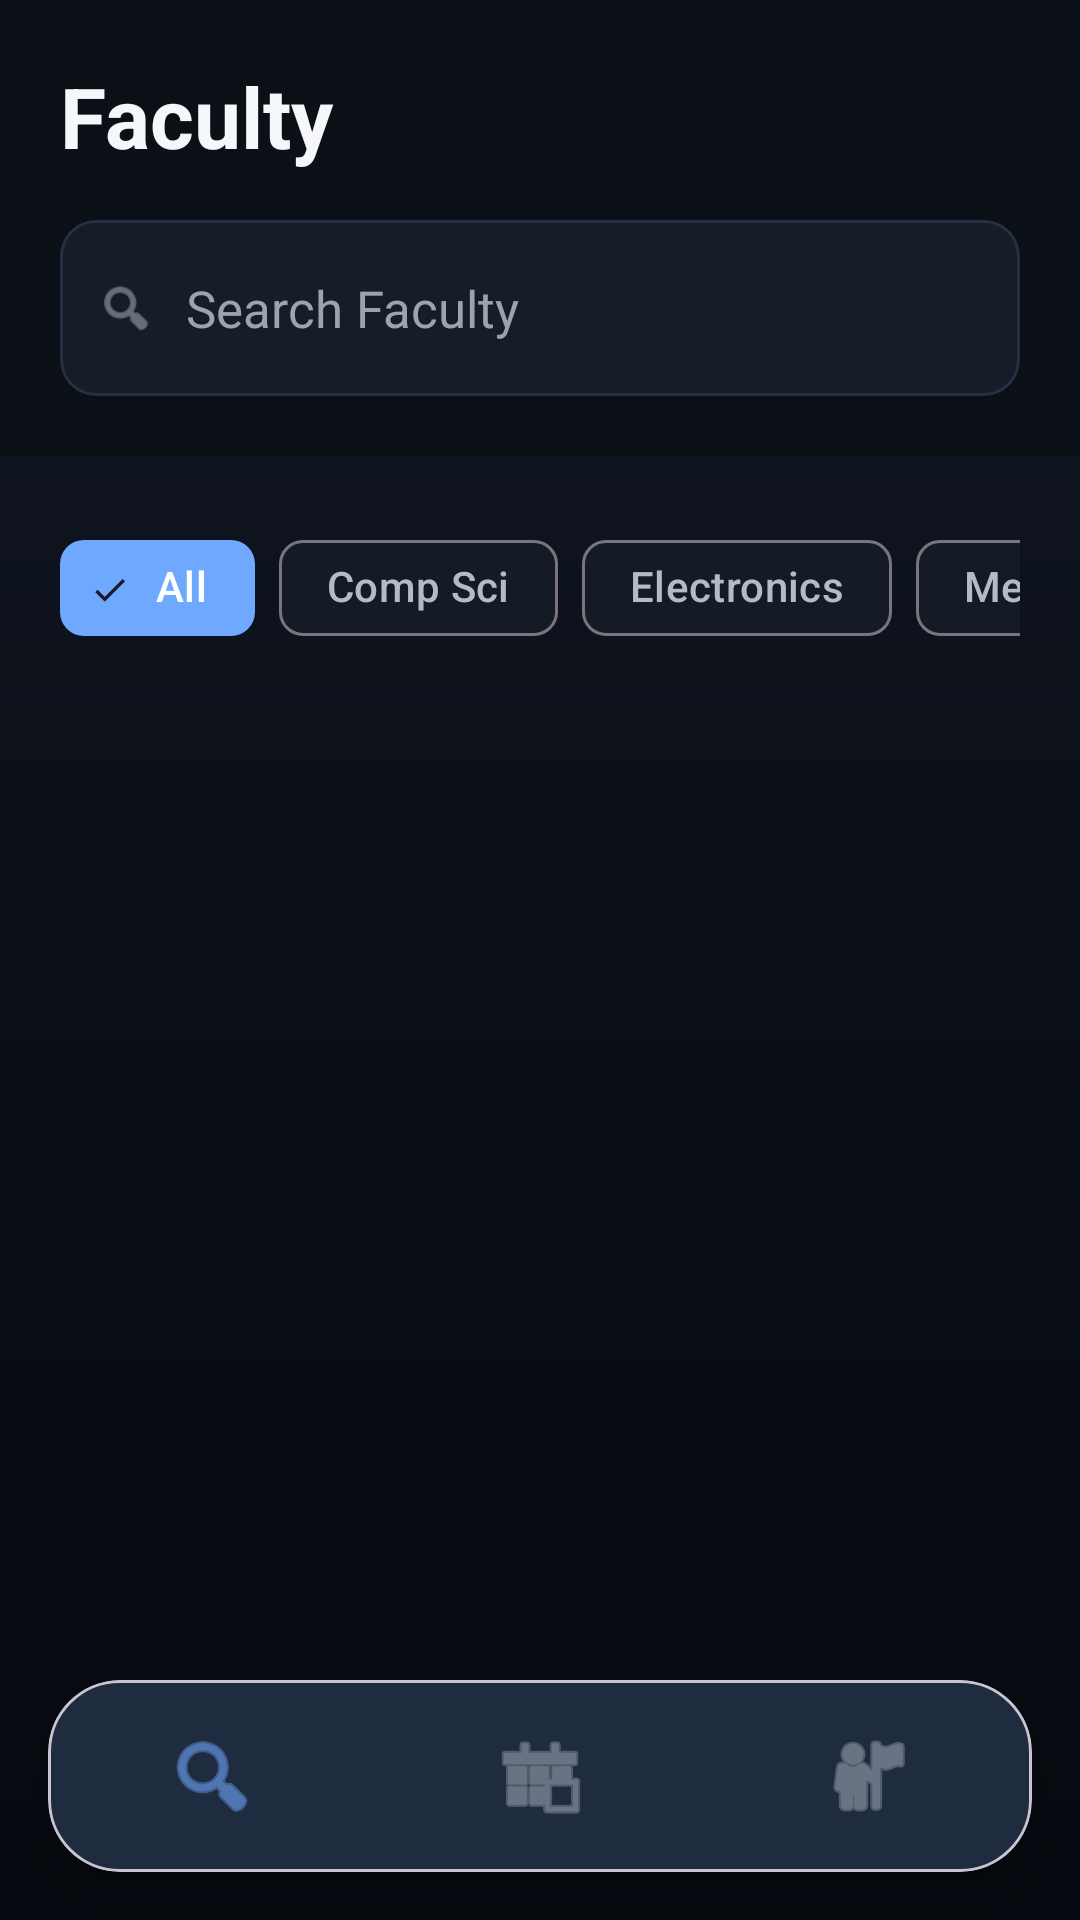

Layout XML and referenced resources for this Android screen:
<!-- AndroidManifest.xml: activity theme Theme.FacultyFlow.NoActionBar -->
<!-- res/layout/activity_faculty_directory.xml -->
<?xml version="1.0" encoding="utf-8"?>
<androidx.coordinatorlayout.widget.CoordinatorLayout xmlns:android="http://schemas.android.com/apk/res/android"
    xmlns:app="http://schemas.android.com/apk/res-auto"
    android:layout_width="match_parent"
    android:layout_height="match_parent"
    android:background="@drawable/app_background_gradient"
    android:fitsSystemWindows="true">

    <com.google.android.material.appbar.AppBarLayout
        android:layout_width="match_parent"
        android:layout_height="wrap_content"
        android:background="@color/apple_background"
        app:elevation="0dp">

        <LinearLayout
            android:layout_width="match_parent"
            android:layout_height="wrap_content"
            android:orientation="vertical"
            android:padding="20dp">

            <TextView
                android:layout_width="match_parent"
                android:layout_height="wrap_content"
                android:text="Faculty"
                style="@style/TextAppearance.App.TitleLarge"
                android:layout_marginBottom="16dp" />

            <com.google.android.material.card.MaterialCardView
                style="@style/AppleCard"
                android:layout_width="match_parent"
                android:layout_height="wrap_content"
                app:cardElevation="0dp"
                app:cardBackgroundColor="@color/ios_gray6">

                <LinearLayout
                    android:layout_width="match_parent"
                    android:layout_height="wrap_content"
                    android:gravity="center_vertical"
                    android:paddingStart="12dp"
                    android:paddingEnd="12dp"
                    android:paddingTop="8dp"
                    android:paddingBottom="8dp">

                    <ImageView
                        android:layout_width="20dp"
                        android:layout_height="20dp"
                        android:src="@android:drawable/ic_menu_search"
                        app:tint="@color/ios_gray" />

                    <EditText
                        android:id="@+id/etSearch"
                        android:layout_width="match_parent"
                        android:layout_height="wrap_content"
                        android:background="@android:color/transparent"
                        android:hint="Search Faculty"
                        android:padding="10dp"
                        android:textSize="17sp"
                        android:textColor="@color/apple_label"
                        android:textColorHint="@color/ios_gray"
                        android:inputType="text" />
                </LinearLayout>
            </com.google.android.material.card.MaterialCardView>
        </LinearLayout>
    </com.google.android.material.appbar.AppBarLayout>

    <androidx.core.widget.NestedScrollView
        android:id="@+id/nestedScrollView"
        android:layout_width="match_parent"
        android:layout_height="match_parent"
        android:clipToPadding="false"
        android:paddingBottom="96dp"
        app:layout_behavior="@string/appbar_scrolling_view_behavior">

        <LinearLayout
            android:layout_width="match_parent"
            android:layout_height="wrap_content"
            android:orientation="vertical"
            android:padding="20dp">

            
            <HorizontalScrollView
                android:layout_width="match_parent"
                android:layout_height="wrap_content"
                android:layout_marginBottom="24dp"
                android:scrollbars="none">

                <com.google.android.material.chip.ChipGroup
                    android:id="@+id/chipGroup"
                    android:layout_width="wrap_content"
                    android:layout_height="wrap_content"
                    app:singleSelection="true">

                    <com.google.android.material.chip.Chip
                        android:id="@+id/chipAll"
                        style="@style/Widget.Material3.Chip.Filter"
                        android:layout_width="wrap_content"
                        android:layout_height="wrap_content"
                        android:text="All"
                        android:checked="true"
                        app:chipBackgroundColor="@color/ios_blue"
                        android:textColor="@color/white" />

                    <com.google.android.material.chip.Chip
                        android:id="@+id/chipCS"
                        style="@style/Widget.Material3.Chip.Filter"
                        android:layout_width="wrap_content"
                        android:layout_height="wrap_content"
                        android:text="Comp Sci"
                        app:chipBackgroundColor="@color/apple_card" />

                    <com.google.android.material.chip.Chip
                        android:id="@+id/chipElectronics"
                        style="@style/Widget.Material3.Chip.Filter"
                        android:layout_width="wrap_content"
                        android:layout_height="wrap_content"
                        android:text="Electronics"
                        app:chipBackgroundColor="@color/apple_card" />

                    <com.google.android.material.chip.Chip
                        android:id="@+id/chipMechanical"
                        style="@style/Widget.Material3.Chip.Filter"
                        android:layout_width="wrap_content"
                        android:layout_height="wrap_content"
                        android:text="Mechanical"
                        app:chipBackgroundColor="@color/apple_card" />

                    <com.google.android.material.chip.Chip
                        android:id="@+id/chipCivil"
                        style="@style/Widget.Material3.Chip.Filter"
                        android:layout_width="wrap_content"
                        android:layout_height="wrap_content"
                        android:text="Civil"
                        app:chipBackgroundColor="@color/apple_card" />

                </com.google.android.material.chip.ChipGroup>
            </HorizontalScrollView>

            <androidx.recyclerview.widget.RecyclerView
                android:id="@+id/rvFaculty"
                android:layout_width="match_parent"
                android:layout_height="wrap_content"
                android:nestedScrollingEnabled="false" />

            
            <LinearLayout
                android:id="@+id/emptyState"
                android:layout_width="match_parent"
                android:layout_height="wrap_content"
                android:orientation="vertical"
                android:gravity="center"
                android:padding="48dp"
                android:visibility="gone">

                <ImageView
                    android:layout_width="64dp"
                    android:layout_height="64dp"
                    android:src="@android:drawable/ic_menu_myplaces"
                    app:tint="@color/ios_gray4"
                    android:layout_marginBottom="16dp" />

                <TextView
                    android:layout_width="wrap_content"
                    android:layout_height="wrap_content"
                    android:text="No faculty found"
                    style="@style/TextAppearance.App.BodyMedium"
                    android:fontFamily="sans-serif-condensed"
                android:textStyle="bold" />
            </LinearLayout>

        </LinearLayout>
    </androidx.core.widget.NestedScrollView>

    
    <com.google.android.material.card.MaterialCardView
        android:id="@+id/bottomNavCard"
        android:layout_width="match_parent"
        android:layout_height="wrap_content"
        android:layout_gravity="bottom"
        android:layout_margin="16dp"
        app:cardCornerRadius="24dp"
        app:cardElevation="8dp"
        app:cardBackgroundColor="@color/apple_card">

        <LinearLayout
            android:layout_width="match_parent"
            android:layout_height="64dp"
            android:orientation="horizontal">

            <ImageButton
                android:id="@+id/navHome"
                android:layout_width="0dp"
                android:layout_height="match_parent"
                android:layout_weight="1"
                android:src="@android:drawable/ic_menu_search"
                android:background="?selectableItemBackgroundBorderless"
                android:contentDescription="Directory"
                app:tint="@color/ios_blue" />

            <ImageButton
                android:id="@+id/navBookings"
                android:layout_width="0dp"
                android:layout_height="match_parent"
                android:layout_weight="1"
                android:src="@android:drawable/ic_menu_today"
                android:background="?selectableItemBackgroundBorderless"
                android:contentDescription="My Bookings"
                app:tint="@color/ios_gray" />

            <ImageButton
                android:id="@+id/navProfile"
                android:layout_width="0dp"
                android:layout_height="match_parent"
                android:layout_weight="1"
                android:src="@android:drawable/ic_menu_myplaces"
                android:background="?selectableItemBackgroundBorderless"
                android:contentDescription="Profile"
                app:tint="@color/ios_gray" />

        </LinearLayout>
    </com.google.android.material.card.MaterialCardView>

</androidx.coordinatorlayout.widget.CoordinatorLayout>
<!-- resources referenced by this layout -->
<resources>
  <color name="apple_background">#0B0F16</color>
  <color name="apple_card">#151B25</color>
  <color name="apple_label">#F5F7FB</color>
  <color name="ios_blue">#6EA8FF</color>
  <color name="ios_gray">#9AA3B2</color>
  <color name="ios_gray4">#323B4D</color>
  <color name="ios_gray6">#171D27</color>
  <color name="white">#FFFFFFFF</color>
  <!-- drawable app_background_gradient (drawable) -->
  <?xml version="1.0" encoding="utf-8"?>
  <shape xmlns:android="http://schemas.android.com/apk/res/android">
      <gradient
          android:type="linear"
          android:angle="270"
          android:startColor="#111827"
          android:centerColor="@color/apple_background"
          android:endColor="#070A10" />
  </shape>
  <style name="AppleCard" parent="Widget.Material3.CardView.Elevated">
          <item name="cardCornerRadius">12dp</item>
          <item name="cardElevation">4dp</item>
          <item name="cardBackgroundColor">@color/apple_card</item>
          <item name="strokeColor">@color/apple_separator</item>
          <item name="strokeWidth">1dp</item>
      </style>
  <style name="TextAppearance.App.BodyMedium" parent="TextAppearance.Material3.BodyMedium">
          <item name="android:fontFamily">sans-serif</item>
          <item name="android:textSize">16sp</item>
          <item name="android:textColor">@color/apple_secondary_label</item>
      </style>
  <style name="TextAppearance.App.TitleLarge" parent="TextAppearance.Material3.TitleLarge">
          <item name="android:fontFamily">sans-serif-condensed</item>
          <item name="android:textStyle">bold</item>
          <item name="android:textSize">28sp</item>
          <item name="android:textColor">@color/apple_label</item>
      </style>
  <style name="Theme.FacultyFlow.NoActionBar">
          <item name="windowActionBar">false</item>
          <item name="windowNoTitle">true</item>
          <item name="android:windowFullscreen">false</item>
          <item name="android:windowContentOverlay">@null</item>
      </style>
  <color name="apple_separator">#263044</color>
  <color name="apple_secondary_label">#B4BBC8</color>
</resources>
